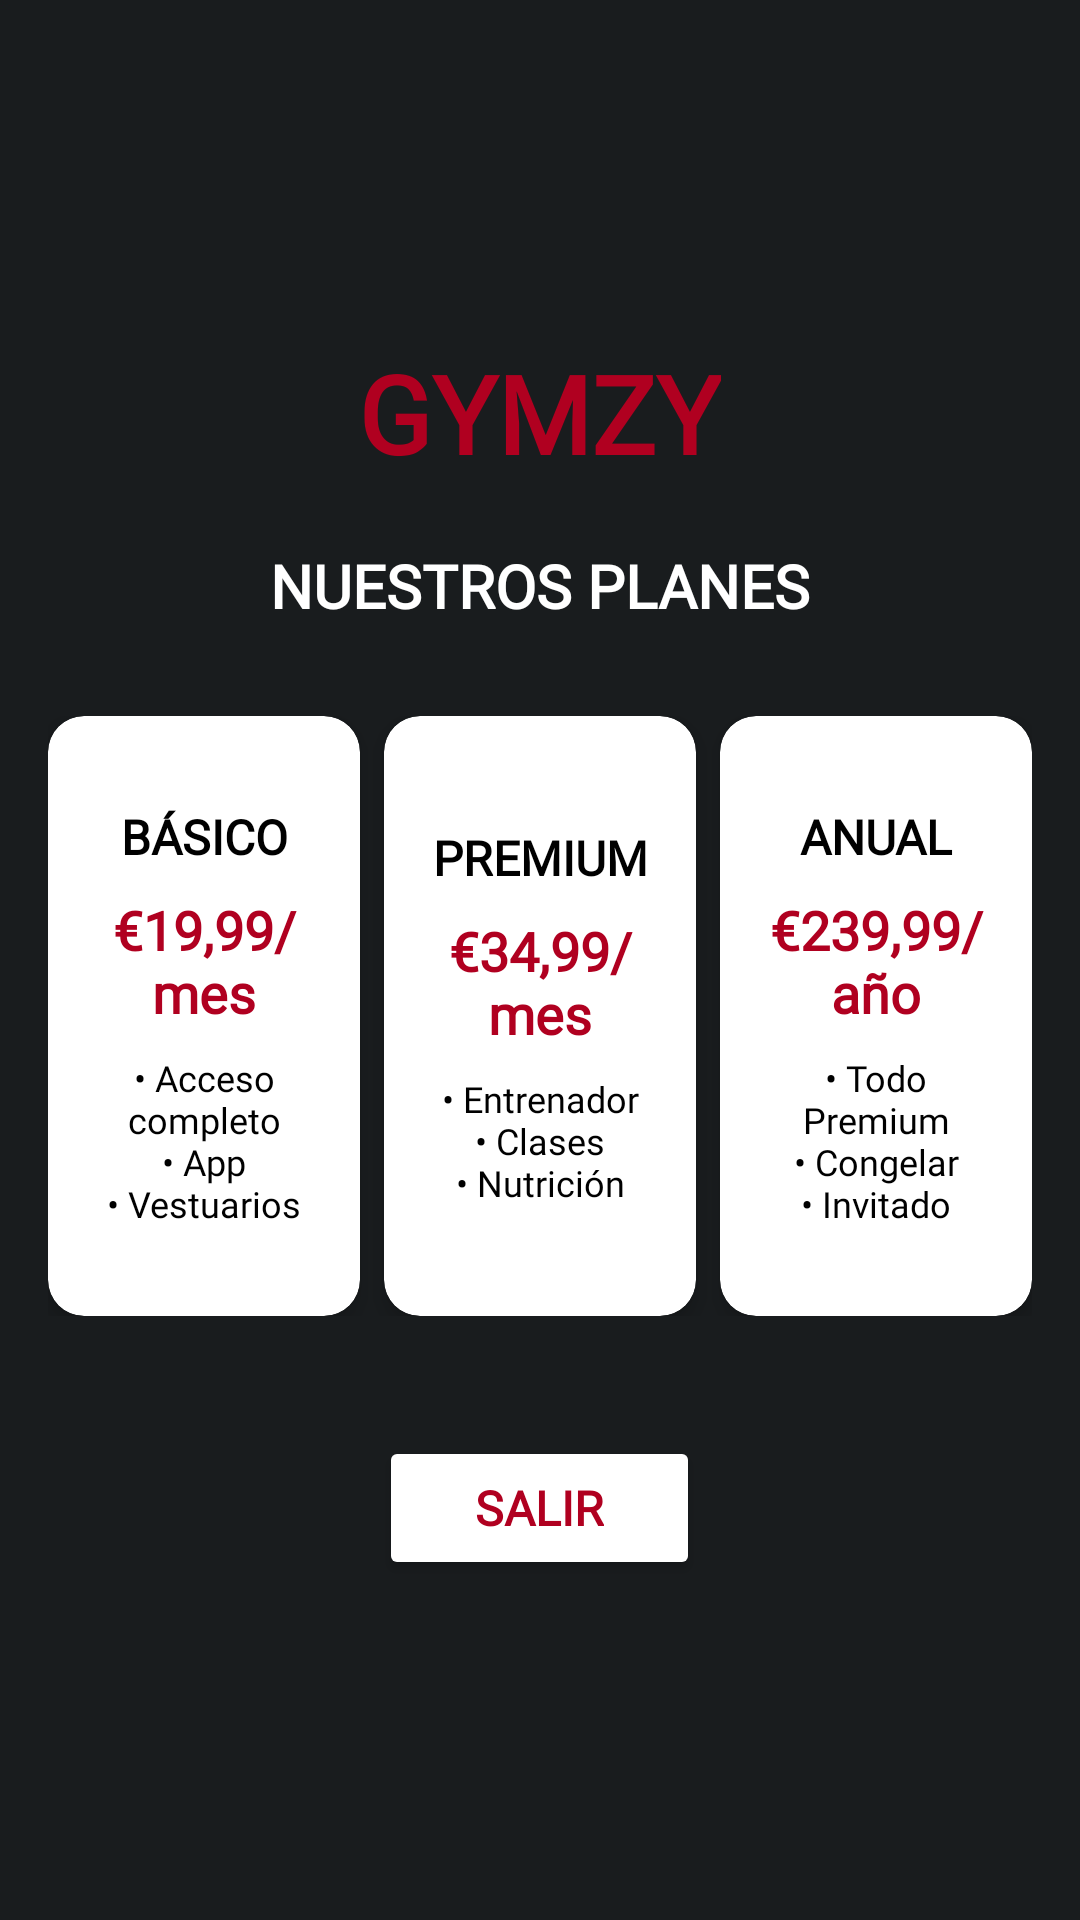

Write the Android layout XML for this screen, with the resource values it uses.
<!-- AndroidManifest.xml: application theme Theme.GYMZY -->
<!-- res/layout/preciosactivity.xml -->
<?xml version="1.0" encoding="utf-8"?>
<LinearLayout xmlns:android="http://schemas.android.com/apk/res/android"
    xmlns:app="http://schemas.android.com/apk/res-auto"
    xmlns:tools="http://schemas.android.com/tools"
    android:layout_width="match_parent"
    android:layout_height="match_parent"
    android:background="@color/material_dynamic_neutral10"
    android:orientation="vertical"
    android:gravity="center"
    android:padding="16dp">

    
    <TextView
        android:layout_width="wrap_content"
        android:layout_height="wrap_content"
        android:fontFamily="@font/comfortaa"
        android:text="@string/app_name"
        android:textColor="@color/design_default_color_error"
        android:textSize="36sp"
        android:textStyle="bold"
        android:layout_marginBottom="20dp"
        tools:ignore="HardcodedText" />

    
    <TextView
        android:layout_width="wrap_content"
        android:layout_height="wrap_content"
        android:fontFamily="@font/comfortaa"
        android:text="@string/tituloPlanes"
        android:textColor="@color/white"
        android:textSize="20sp"
        android:textStyle="bold"
        android:layout_marginBottom="30dp"
        tools:ignore="HardcodedText" />

    
    <LinearLayout
        android:layout_width="match_parent"
        android:layout_height="wrap_content"
        android:orientation="horizontal"
        android:gravity="center"
        android:layout_marginBottom="40dp">

        
        <androidx.cardview.widget.CardView
            android:layout_width="0dp"
            android:layout_height="200dp"
            android:layout_weight="1"
            android:layout_marginEnd="8dp"
            app:cardBackgroundColor="@color/white"
            app:cardCornerRadius="12dp"
            app:cardElevation="4dp">

            <LinearLayout
                android:layout_width="match_parent"
                android:layout_height="match_parent"
                android:gravity="center"
                android:orientation="vertical"
                android:padding="12dp">

                <TextView
                    android:layout_width="match_parent"
                    android:layout_height="wrap_content"
                    android:fontFamily="@font/comfortaa"
                    android:text="@string/plan1"
                    android:textAlignment="center"
                    android:textColor="@color/black"
                    android:textSize="16sp"
                    android:textStyle="bold"
                    tools:ignore="HardcodedText" />

                <TextView
                    android:id="@+id/precioBasico"
                    android:layout_width="match_parent"
                    android:layout_height="wrap_content"
                    android:layout_marginVertical="8dp"
                    android:fontFamily="@font/comfortaa"
                    android:text="€19,99/mes"
                    android:textAlignment="center"
                    android:textColor="@color/design_default_color_error"
                    android:textSize="18sp"
                    android:textStyle="bold"
                    tools:ignore="HardcodedText" />

                <TextView
                    android:layout_width="match_parent"
                    android:layout_height="wrap_content"
                    android:fontFamily="@font/comfortaa"
                    android:text="@string/detalles1"
                    android:textAlignment="center"
                    android:textColor="@color/black"
                    android:textSize="12sp"
                    tools:ignore="HardcodedText" />

            </LinearLayout>
        </androidx.cardview.widget.CardView>

        
        <androidx.cardview.widget.CardView
            android:layout_width="0dp"
            android:layout_height="200dp"
            android:layout_weight="1"
            android:layout_marginEnd="8dp"
            app:cardBackgroundColor="@color/white"
            app:cardCornerRadius="12dp"
            app:cardElevation="4dp">

            <LinearLayout
                android:layout_width="match_parent"
                android:layout_height="match_parent"
                android:gravity="center"
                android:orientation="vertical"
                android:padding="12dp">

                <TextView
                    android:layout_width="match_parent"
                    android:layout_height="wrap_content"
                    android:fontFamily="@font/comfortaa"
                    android:text="@string/plan2"
                    android:textAlignment="center"
                    android:textColor="@color/black"
                    android:textSize="16sp"
                    android:textStyle="bold"
                    tools:ignore="HardcodedText" />

                <TextView
                    android:id="@+id/precioPremium"
                    android:layout_width="match_parent"
                    android:layout_height="wrap_content"
                    android:layout_marginVertical="8dp"
                    android:fontFamily="@font/comfortaa"
                    android:text="€34,99/mes"
                    android:textAlignment="center"
                    android:textColor="@color/design_default_color_error"
                    android:textSize="18sp"
                    android:textStyle="bold"
                    tools:ignore="HardcodedText" />

                <TextView
                    android:layout_width="match_parent"
                    android:layout_height="wrap_content"
                    android:fontFamily="@font/comfortaa"
                    android:text="@string/detalles2"
                    android:textAlignment="center"
                    android:textColor="@color/black"
                    android:textSize="12sp"
                    tools:ignore="HardcodedText" />

            </LinearLayout>
        </androidx.cardview.widget.CardView>

        
        <androidx.cardview.widget.CardView
            android:layout_width="0dp"
            android:layout_height="200dp"
            android:layout_weight="1"
            app:cardBackgroundColor="@color/white"
            app:cardCornerRadius="12dp"
            app:cardElevation="4dp">

            <LinearLayout
                android:layout_width="match_parent"
                android:layout_height="match_parent"
                android:gravity="center"
                android:orientation="vertical"
                android:padding="12dp">

                <TextView
                    android:layout_width="match_parent"
                    android:layout_height="wrap_content"
                    android:fontFamily="@font/comfortaa"
                    android:text="@string/plan3"
                    android:textAlignment="center"
                    android:textColor="@color/black"
                    android:textSize="16sp"
                    android:textStyle="bold"
                    tools:ignore="HardcodedText" />

                <TextView
                    android:id="@+id/precioAnual"
                    android:layout_width="match_parent"
                    android:layout_height="wrap_content"
                    android:layout_marginVertical="8dp"
                    android:fontFamily="@font/comfortaa"
                    android:text="€239,99/año"
                    android:textAlignment="center"
                    android:textColor="@color/design_default_color_error"
                    android:textSize="18sp"
                    android:textStyle="bold"
                    tools:ignore="HardcodedText" />

                <TextView
                    android:layout_width="match_parent"
                    android:layout_height="wrap_content"
                    android:fontFamily="@font/comfortaa"
                    android:text="@string/detalles3"
                    android:textAlignment="center"
                    android:textColor="@color/black"
                    android:textSize="12sp"
                    tools:ignore="HardcodedText" />

            </LinearLayout>
        </androidx.cardview.widget.CardView>

    </LinearLayout>

    
    <Button
        android:id="@+id/btnSalir"
        android:layout_width="wrap_content"
        android:layout_height="wrap_content"
        android:backgroundTint="@color/white"
        android:fontFamily="@font/comfortaa"
        android:text="@string/btnSalir"
        android:textColor="@color/design_default_color_error"
        android:textSize="16sp"
        android:textStyle="bold"
        android:paddingHorizontal="32dp"
        tools:ignore="HardcodedText" />

</LinearLayout>
<!-- resources referenced by this layout -->
<resources>
  <color name="white">#FFFFFFFF</color>
  <string name="app_name">GYMZY</string>
      //Pantalla rutina = activity_rutina
  <string name="btnSalir">Salir</string>
  <string name="detalles1">• Acceso completo\n• App\n• Vestuarios</string>
  <string name="detalles2">• Entrenador\n• Clases\n• Nutrición</string>
  <string name="detalles3">• Todo Premium\n• Congelar\n• Invitado</string>
  
      //Menu
  <string name="plan1">BÁSICO</string>
  <string name="plan2">PREMIUM</string>
  <string name="plan3">ANUAL</string>
  <string name="tituloPlanes">NUESTROS PLANES</string>
  <style name="Theme.GYMZY" parent="Base.Theme.GYMZY" />
  <style name="Base.Theme.GYMZY" parent="Theme.Material3.DayNight.NoActionBar">
          
          
      </style>
  <!-- not gathered from this repository: default colours our renderer supplied (Android Studio template values) -->
  <color name="black">#FF000000</color>
</resources>
